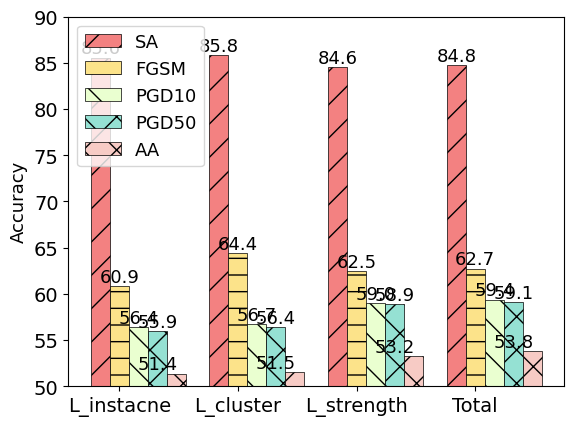

Reproduce this figure in Python. (Note: this script raises an exception after producing the figure.)
import matplotlib.pyplot as plt
import numpy as np

from matplotlib import rcParams

config = {
            "font.family": 'serif',
            "font.size": 13,# 相当于小四大小
            "mathtext.fontset": 'stix',#matplotlib渲染数学字体时使用的字体，和Times New Roman差别不大
            "font.serif": ['Times New Roman'],#宋体
            'axes.unicode_minus': False # 处理负号，即-号
         }
rcParams.update(config)

size =4
# 返回size个0-1的随机数
SA = np.array([85.58, 85.83,84.56,84.75])
FGSM =  np.array([60.85, 64.42, 62.48,62.72])
PGD10 = np.array([56.4, 56.72, 59.03,59.38])
PGD50 = np.array([55.93, 56.38, 58.88,59.12])
AA = np.array([51.37,51.54,53.25,53.79])
# x轴坐标, size=2, 返回[0, 1, 2]
x = np.arange(size)

# 有a/b/c三种类型的数据，n设置为3
total_width, n = 0.8, 5
# 每种类型的柱状图宽度
width = total_width / n 

# 重新设置x轴的坐标
x = x - (total_width - width) / 2 

# 设置xy坐标名称
# plt.xlabel("Datasets")
plt.ylabel("Accuracy")

# 设置y坐标取值范围
plt.ylim([50, 90])


# 画柱状图
plt.bar(x - width, SA, width=width, label="SA", edgecolor='black', linewidth=0.5, color="#F38181", hatch='/')
plt.bar(x, FGSM, width=width, label="FGSM", edgecolor='black', linewidth=0.5, color="#FCE38A", hatch='-')
plt.bar(x + width, PGD10, width=width, label="PGD10", edgecolor='black', linewidth=0.5, color="#EAFFD0", hatch='\\')
plt.bar(x + 2 * width, PGD50, width=width, label="PGD50", edgecolor='black', linewidth=0.5, color="#95E1D3", hatch='X')
plt.bar(x + 3 * width, AA, width=width, label="AA", edgecolor='black', linewidth=0.5, color="#F7CBC5", hatch='\/')
# 显示图例
plt.legend(loc=2)

# 功能1
x_labels = ["L_instacne", "L_cluster", "L_strength","Total"]
# 用第1组...替换横坐标x的值
plt.xticks(x, x_labels)
plt.tick_params(labelsize=14)

# 功能2
for i, j in zip(x - width, SA):
    plt.text(i, j + 0.01, "%.1f" % j, ha="center", va="bottom")
for i, j in zip(x, FGSM):
    plt.text(i, j + 0.01, "%.1f" % j, ha="center", va="bottom")
for i, j in zip(x + width, PGD10):
    plt.text(i, j + 0.01, "%.1f" % j, ha="center", va="bottom")
for i, j in zip(x + 2 * width, PGD50):
    plt.text(i, j + 0.01, "%.1f" % j, ha="center", va="bottom")
for i, j in zip(x + 2 * width, AA):
    plt.text(i, j + 0.01, "%.1f" % j, ha="center", va="bottom")

# 显示柱状图
plt.savefig(fname="/data/lsb/image/pdf/ablation_loss.pdf", dpi=300)